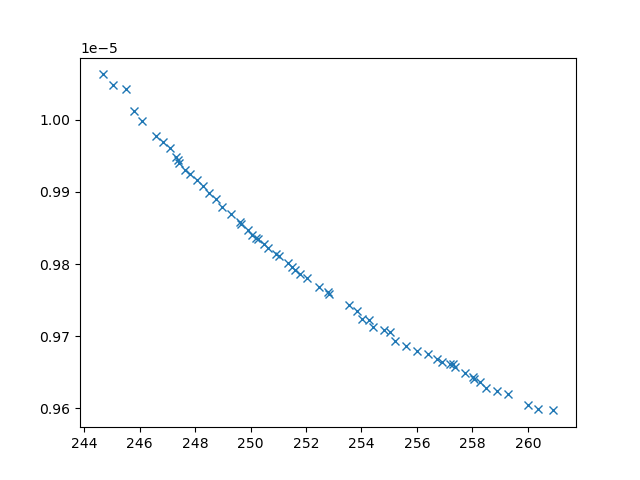

Data behind this chart, as committed beside it:
xline_all_values, yline_all_values, X_all_values, obj1, obj2, obj3, inc
245.5, 1.004254854279257e-05, [np.float64(3.12724283879472), np.float6…, 245.5, 1.004254854279257e-05, 20945634, 0
246.1, 9.997652797354747e-06, [np.float64(1.8534060887320876), np.floa…, 246.1, 9.997652797354747e-06, 21296654, 0
245.8, 1.0011573573092945e-05, [np.float64(1.7563356724752464), np.floa…, 245.8, 1.0011573573092945e-05, 21474289, 0
259.3, 9.61921278612432e-06, [np.float64(1.8120334807258383), np.floa…, 259.3, 9.61921278612432e-06, 3631752, 0
246.6, 9.976991279801154e-06, [np.float64(2.1956199476787663), np.floa…, 246.6, 9.976991279801154e-06, 21582175, 0
250.5, 9.828127706295888e-06, [np.float64(3.6469050084413586), np.floa…, 250.5, 9.828127706295888e-06, 4693643, 0
245, 1.0048390033047864e-05, [np.float64(1.6704767145384622), 0.1, 10…, 245, 1.0048390033047864e-05, 23443796, 0
249.3, 9.868701195863413e-06, [np.float64(3.345569092900603), np.float…, 249.3, 9.868701195863413e-06, 5242036, 0
255.2, 9.692913797661078e-06, [np.float64(4.217173768035644), 10, np.f…, 255.2, 9.692913797661078e-06, 3492379, 0
251, 9.81118427421542e-06, [np.float64(4.107865258904769), np.float…, 251, 9.81118427421542e-06, 4356020, 0
260, 9.603991760743014e-06, [np.float64(0.618134121148227), np.float…, 260, 9.603991760743014e-06, 3589041, 0
249, 9.87930921519393e-06, [np.float64(3.1590838906917487), np.floa…, 249, 9.87930921519393e-06, 5325473, 0
257.7, 9.648660988079022e-06, [np.float64(3.6240202667505175), np.floa…, 257.7, 9.648660988079022e-06, 3730943, 0
249.9, 9.84664458497586e-06, [np.float64(3.5415084693035537), np.floa…, 249.9, 9.84664458497586e-06, 4881743, 0
250.2, 9.836173011979455e-06, [np.float64(3.508127497128119), np.float…, 250.2, 9.836173011979455e-06, 4525923, 0
255.6, 9.685698532966496e-06, [np.float64(5.1722986797064685), np.floa…, 255.6, 9.685698532966496e-06, 3722414, 0
248.8, 9.889944849325156e-06, [np.float64(4.616330508164823), np.float…, 248.8, 9.889944849325156e-06, 5173635, 0
247.1, 9.960219082333961e-06, [np.float64(3.0086546401781677), np.floa…, 247.1, 9.960219082333961e-06, 19430199, 0
246.9, 9.96893079730242e-06, [np.float64(2.8189559570044995), np.floa…, 246.9, 9.96893079730242e-06, 22806817, 0
248.5, 9.898988682082773e-06, [np.float64(3.119985442986349), np.float…, 248.5, 9.898988682082773e-06, 6361295, 0
256.4, 9.67543958735985e-06, [np.float64(5.290400966339105), np.float…, 256.4, 9.67543958735985e-06, 3774158, 0
256, 9.679737328881758e-06, [np.float64(5.066097320700065), np.float…, 256, 9.679737328881758e-06, 3896595, 0
248.3, 9.908226391672516e-06, [np.float64(3.0732006652612185), np.floa…, 248.3, 9.908226391672516e-06, 7370379, 0
248.1, 9.916855458756368e-06, [np.float64(2.956415808767214), np.float…, 248.1, 9.916855458756368e-06, 7208183, 0
258.9, 9.623668165252535e-06, [np.float64(1.9497035624414218), np.floa…, 258.9, 9.623668165252535e-06, 3656645, 0
254.4, 9.713230304643923e-06, [np.float64(3.7303984243549135), np.floa…, 254.4, 9.713230304643923e-06, 3597259, 0
258.5, 9.628700013169018e-06, [np.float64(2.0010218646127163), np.floa…, 258.5, 9.628700013169018e-06, 3692674, 0
258, 9.641182515062323e-06, [np.float64(3.148229244386658), np.float…, 258, 9.641182515062323e-06, 3691620, 0
257.4, 9.657082147679917e-06, [np.float64(4.3084938005418625), np.floa…, 257.4, 9.657082147679917e-06, 3717814, 0
255, 9.70627415968933e-06, [np.float64(5.519232090224107), np.float…, 255, 9.70627415968933e-06, 4079247, 0
247.3, 9.948655602227351e-06, [np.float64(2.8506201951704475), np.floa…, 247.3, 9.948655602227351e-06, 11246375, 0
247.6, 9.930997419417341e-06, [np.float64(2.6116948003920406), np.floa…, 247.6, 9.930997419417341e-06, 6521398, 0
247.8, 9.925249819302015e-06, [np.float64(2.4449112960666772), np.floa…, 247.8, 9.925249819302015e-06, 6377910, 0
253.6, 9.742853315517112e-06, [np.float64(4.705782032013049), np.float…, 253.6, 9.742853315517112e-06, 3994620, 0
247.4, 9.939866228329633e-06, [np.float64(2.5592457246667806), np.floa…, 247.4, 9.939866228329633e-06, 6869208, 0
258.3, 9.635991044483044e-06, [np.float64(2.7920687973810994), np.floa…, 258.3, 9.635991044483044e-06, 3681871, 0
256.7, 9.66823400330707e-06, [np.float64(4.820066294039884), np.float…, 256.7, 9.66823400330707e-06, 3755078, 0
244.7, 1.006289685098047e-05, [np.float64(1.8224543197100869), np.floa…, 244.7, 1.006289685098047e-05, 23000763, 0
249.6, 9.858694858794936e-06, [np.float64(3.902232268412673), np.float…, 249.6, 9.858694858794936e-06, 4821972, 0
251.8, 9.785987111581712e-06, [np.float64(4.874584621966558), np.float…, 251.8, 9.785987111581712e-06, 4422567, 0
254.3, 9.722850868414103e-06, [np.float64(4.84511322521215), np.float6…, 254.3, 9.722850868414103e-06, 3822266, 0
253.8, 9.734985285718636e-06, [np.float64(4.862690519878976), np.float…, 253.8, 9.734985285718636e-06, 3934097, 0
254.8, 9.708560004753184e-06, [np.float64(5.780542299383104), np.float…, 254.8, 9.708560004753184e-06, 3594768, 0
249.7, 9.855999682916567e-06, [np.float64(3.437936259603048), np.float…, 249.7, 9.855999682916567e-06, 5123823, 0
257.2, 9.661968260229386e-06, [np.float64(4.590820790345276), np.float…, 257.2, 9.661968260229386e-06, 3736558, 0
256.9, 9.66476125153931e-06, [np.float64(4.694198565849798), np.float…, 256.9, 9.66476125153931e-06, 3740089, 0
254, 9.724508820879409e-06, [np.float64(5.551916628266191), np.float…, 254, 9.724508820879409e-06, 3620038, 0
251.5, 9.795583069810582e-06, [np.float64(4.131427426183601), np.float…, 251.5, 9.795583069810582e-06, 4226317, 0
251.4, 9.801280682921167e-06, [np.float64(4.056484429731446), np.float…, 251.4, 9.801280682921167e-06, 4538620, 0
247.4, 9.944041271870744e-06, [np.float64(2.2524024681259434), np.floa…, 247.4, 9.944041271870744e-06, 7283575, 0
260.9, 9.597116543275525e-06, [0.1, np.float64(9.667891329435218), np.…, 260.9, 9.597116543275525e-06, 3604169, 0
252.8, 9.760916569616013e-06, [np.float64(4.335091519478191), np.float…, 252.8, 9.760916569616013e-06, 4093738, 0
252.5, 9.768864032078597e-06, [np.float64(4.7046016493493195), np.floa…, 252.5, 9.768864032078597e-06, 3974643, 0
250.3, 9.834882539513398e-06, [np.float64(3.7854658285039564), np.floa…, 250.3, 9.834882539513398e-06, 4747846, 0
257.3, 9.661429430819329e-06, [np.float64(4.617129593457891), np.float…, 257.3, 9.661429430819329e-06, 3734000, 0
250.9, 9.813758172014381e-06, [np.float64(3.7317256983100378), np.floa…, 250.9, 9.813758172014381e-06, 4515569, 0
251.6, 9.792379853839769e-06, [np.float64(4.098579026868425), np.float…, 251.6, 9.792379853839769e-06, 4273847, 0
252, 9.78047674998717e-06, [np.float64(4.178400865560103), np.float…, 252, 9.78047674998717e-06, 4205210, 0
258, 9.642877416563345e-06, [np.float64(3.3006496849037026), np.floa…, 258, 9.642877416563345e-06, 3693266, 0
250.6, 9.822367915518037e-06, [np.float64(3.720544439925238), np.float…, 250.6, 9.822367915518037e-06, 4594006, 0
... 3 more rows
